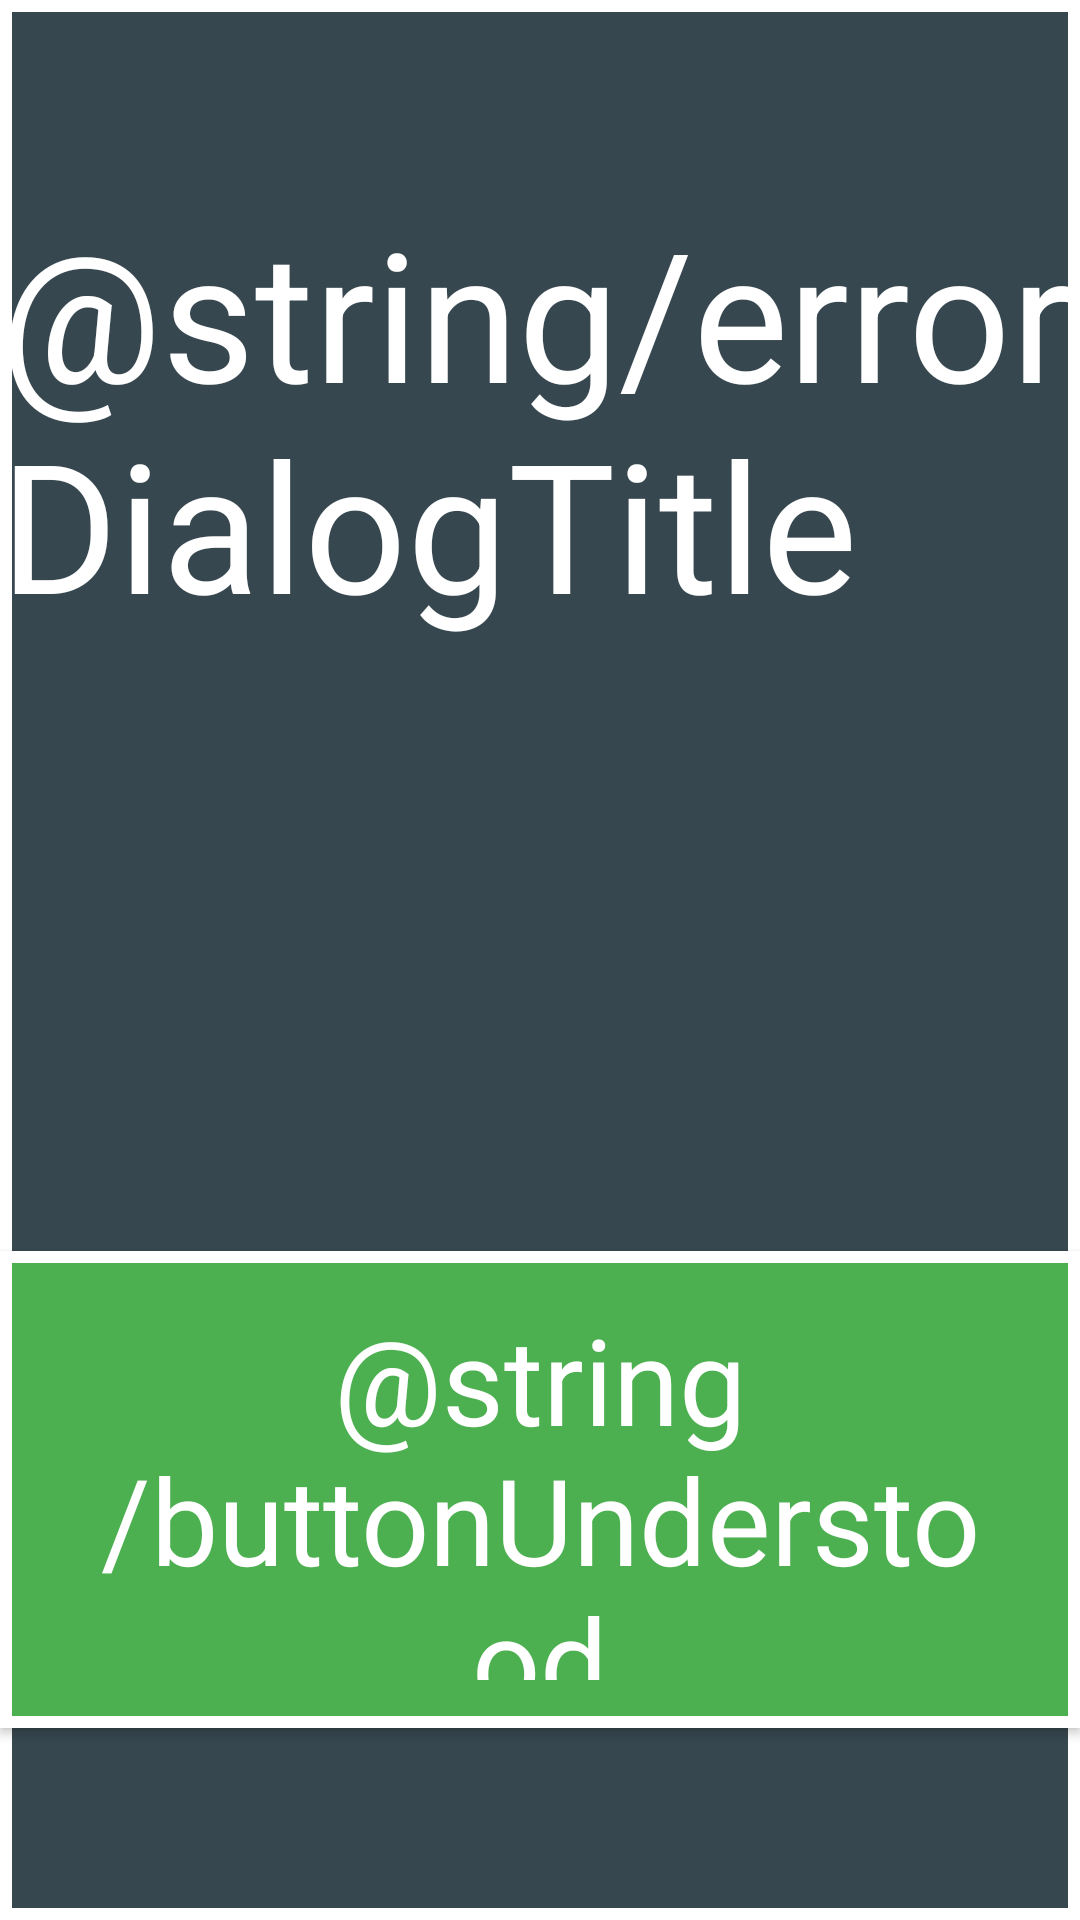

Produce the Android XML layout that renders to this screen, including the resource entries it uses.
<!-- AndroidManifest.xml: application theme Theme.Teacher -->
<!-- res/layout/dialog_error.xml -->
<?xml version="1.0" encoding="utf-8"?>
<LinearLayout xmlns:android="http://schemas.android.com/apk/res/android"
    xmlns:tools="http://schemas.android.com/tools"
    android:layout_width="wrap_content"
    android:layout_height="wrap_content"
    android:background="@drawable/background_dialog"
    android:gravity="center"
    android:orientation="vertical">

    <TextView
        android:layout_width="wrap_content"
        android:layout_height="wrap_content"
        android:layout_marginTop="@dimen/bigMargin"
        android:text="@string/errorDialogTitle"
        android:textColor="@color/textColor"
        android:textSize="@dimen/errorDialogTitleTextSize" />

    <TextView
        android:id="@+id/message"
        android:layout_width="wrap_content"
        android:layout_height="wrap_content"
        android:layout_marginHorizontal="@dimen/bigMargin"
        android:layout_marginTop="@dimen/largeMargin"
        android:textColor="@color/textColor"
        android:textSize="@dimen/errorDialogMessageTextSize"
        tools:text="5 + 3 = 8" />

    <Button
        android:id="@+id/button"
        style="@style/DialogButton"
        android:layout_width="wrap_content"
        android:layout_height="wrap_content"
        android:layout_marginTop="@dimen/bigMargin"
        android:layout_marginBottom="@dimen/bigMargin"
        android:text="@string/buttonUnderstood" />

</LinearLayout>
<!-- resources referenced by this layout -->
<resources>
  <color name="textColor">#ffffff</color>
  <dimen name="bigMargin">64dp</dimen>
  <dimen name="errorDialogMessageTextSize">80sp</dimen>
  <dimen name="errorDialogTitleTextSize">60sp</dimen>
  <dimen name="largeMargin">32dp</dimen>
  <!-- drawable background_dialog (drawable) -->
  <?xml version="1.0" encoding="utf-8"?>
  <shape xmlns:android="http://schemas.android.com/apk/res/android"
      android:shape="rectangle">
  
      <solid android:color="@color/widgetBackground" />
  
      <stroke
          android:width="@dimen/dialogStrokeWidth"
          android:color="@android:color/white" />
  
  </shape>
  <style name="DialogButton">
          <item name="android:background">@drawable/background_button</item>
          <item name="android:paddingStart">@dimen/largeMargin</item>
          <item name="android:paddingEnd">@dimen/largeMargin</item>
          <item name="android:paddingTop">@dimen/normalMargin</item>
          <item name="android:paddingBottom">@dimen/normalMargin</item>
          <item name="android:textColor">@color/textColor</item>
          <item name="android:textSize">@dimen/errorDialogTextSize</item>
          <item name="android:textAppearance">@style/DialogButtonTextAppearance</item>
      </style>
  <style name="Theme.Teacher" parent="android:Theme.Material.Light.NoActionBar" />
  <color name="widgetBackground">#37474F</color>
  <dimen name="dialogStrokeWidth">4dp</dimen>
  <!-- drawable background_button (drawable) -->
  <?xml version="1.0" encoding="utf-8"?>
  <ripple xmlns:android="http://schemas.android.com/apk/res/android"
      android:color="@color/rippleColor">
  
      <item>
  
          <shape android:shape="rectangle">
  
              <solid android:color="@color/greenBackground" />
  
              <stroke
                  android:width="@dimen/dialogStrokeWidth"
                  android:color="@android:color/white" />
  
          </shape>
  
      </item>
  
  </ripple>
  <dimen name="normalMargin">16dp</dimen>
  <dimen name="errorDialogTextSize">40sp</dimen>
  <style name="DialogButtonTextAppearance">
          <item name="android:textAllCaps">false</item>
      </style>
  <color name="rippleColor">#98FFFFFF</color>
  <color name="greenBackground">#4CAF50</color>
</resources>
